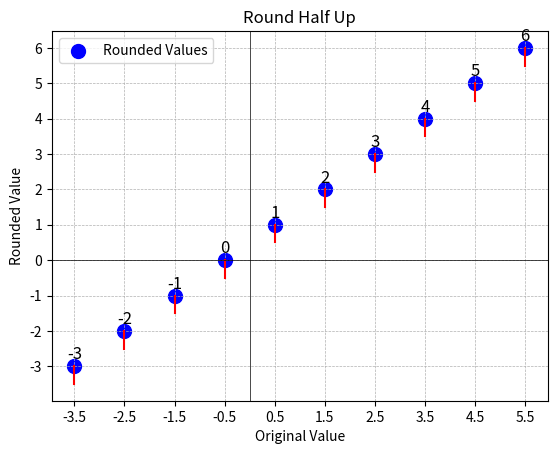

This figure's Python source:
import matplotlib.pyplot as plt
import math

def round_half_up(x):
    return math.floor(x + 0.5)

values = [ i/10 for i in range(-35, 60, 10)]
rounded_values = [round_half_up(x) for x in values]

# Create the plot
plt.scatter(values, rounded_values, color='blue', s=100, label="Rounded Values")

# Draw lines connecting original values to rounded values
for i in range(len(values)):
    plt.plot([values[i], values[i]], [values[i], rounded_values[i]],
             'r')  # Dashed red line
    plt.text(values[i], rounded_values[i] + 0.2, str(rounded_values[i]),
             ha='center', fontsize=12, color='black')

# Annotate graph
plt.axhline(0, color='black', linewidth=0.5)  # x-axis
plt.axvline(0, color='black', linewidth=0.5)  # y-axis
plt.grid(True, linestyle='--', linewidth=0.5)
plt.title("Round Half Up")
plt.xlabel("Original Value")
plt.ylabel("Rounded Value")
plt.xticks(values)  # Show exact test values on x-axis
plt.yticks(sorted(set(rounded_values)))  # Show only the rounded numbers
plt.legend()
plt.show()
